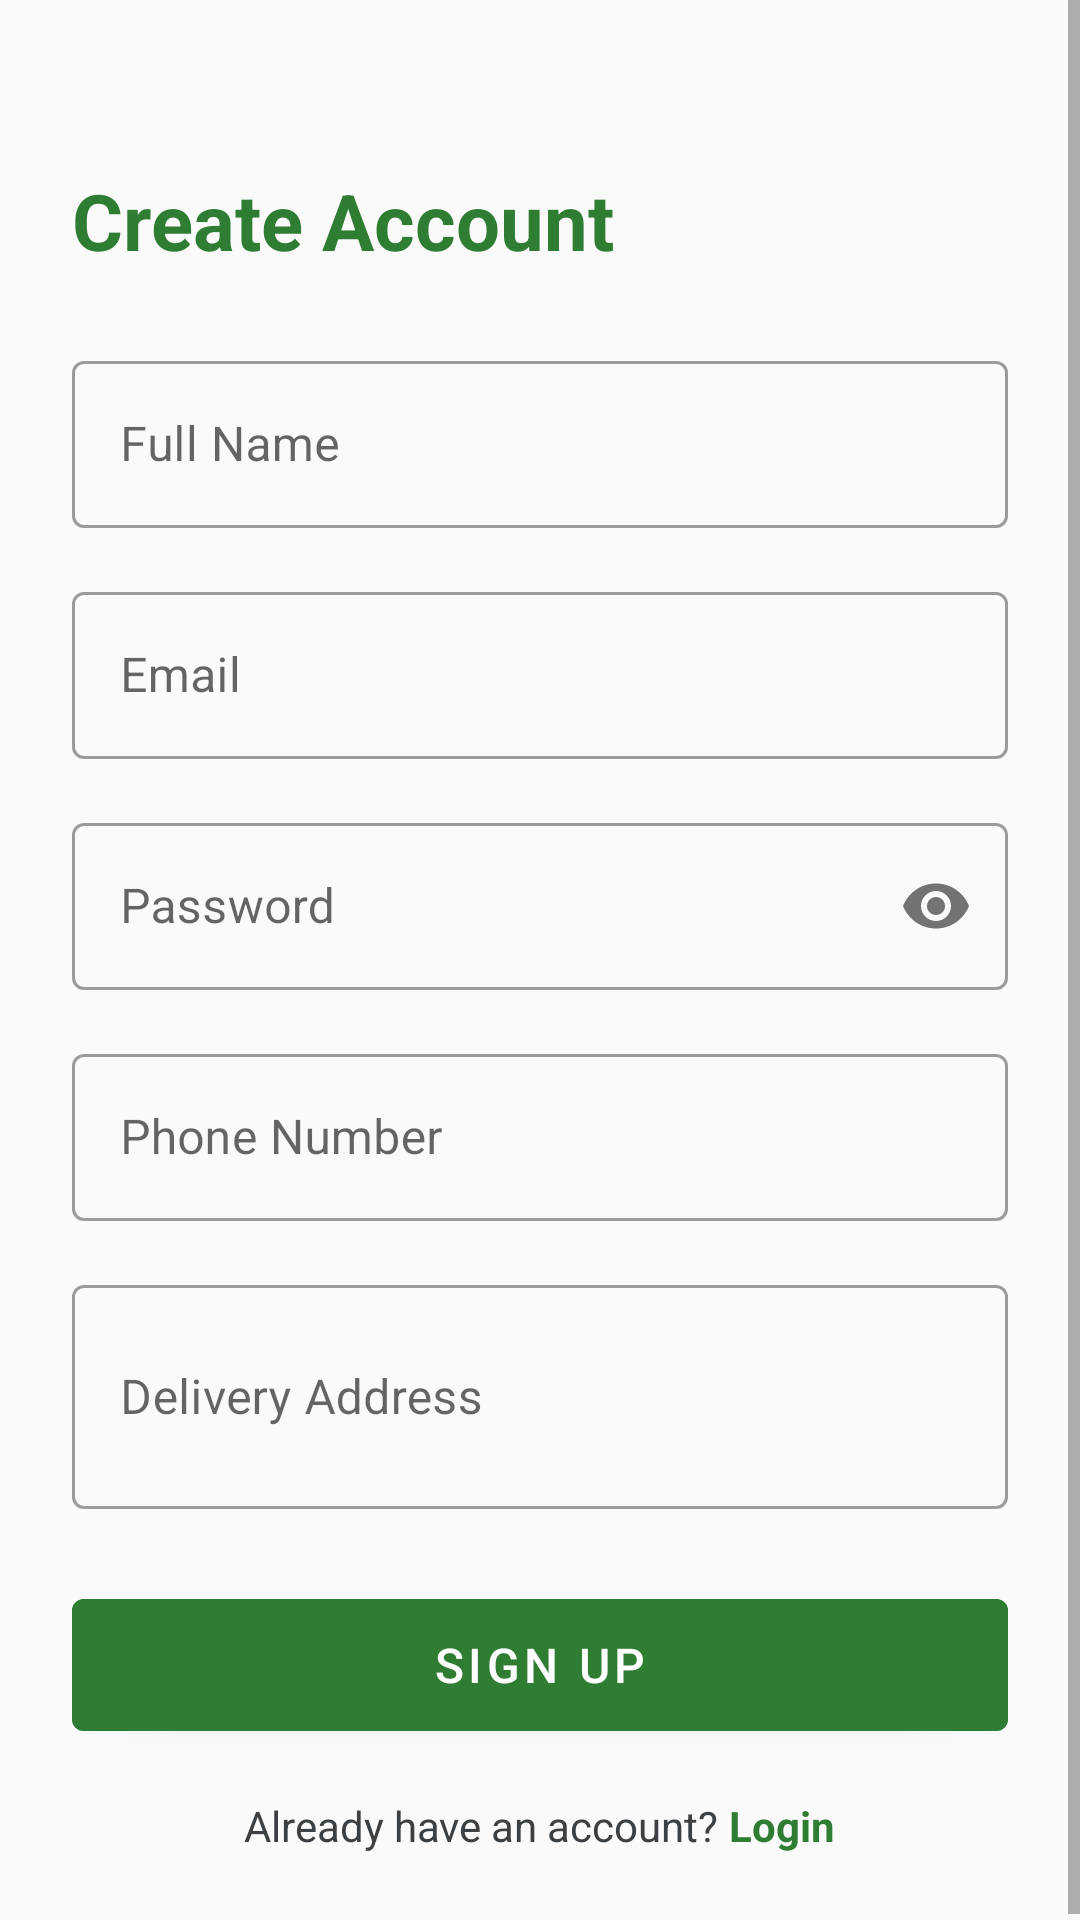

Layout XML and referenced resources for this Android screen:
<!-- AndroidManifest.xml: application theme Theme.QuickCart -->
<!-- res/layout/fragment_signup.xml -->
<?xml version="1.0" encoding="utf-8"?>
<ScrollView xmlns:android="http://schemas.android.com/apk/res/android"
    android:layout_width="match_parent"
    android:layout_height="match_parent"
    android:background="@color/background"
    android:fillViewport="true">

    <LinearLayout
        android:layout_width="match_parent"
        android:layout_height="wrap_content"
        android:orientation="vertical"
        android:padding="24dp">

        <TextView
            android:layout_width="wrap_content"
            android:layout_height="wrap_content"
            android:text="Create Account"
            android:textSize="26sp"
            android:textStyle="bold"
            android:textColor="@color/primary"
            android:layout_marginTop="32dp"
            android:layout_marginBottom="24dp" />

        <com.google.android.material.textfield.TextInputLayout
            android:id="@+id/tilName"
            style="@style/Widget.MaterialComponents.TextInputLayout.OutlinedBox"
            android:layout_width="match_parent"
            android:layout_height="wrap_content"
            android:hint="@string/name"
            android:layout_marginBottom="16dp">
            <com.google.android.material.textfield.TextInputEditText
                android:id="@+id/etName"
                android:layout_width="match_parent"
                android:layout_height="wrap_content"
                android:inputType="textPersonName"
                android:imeOptions="actionNext" />
        </com.google.android.material.textfield.TextInputLayout>

        <com.google.android.material.textfield.TextInputLayout
            android:id="@+id/tilEmail"
            style="@style/Widget.MaterialComponents.TextInputLayout.OutlinedBox"
            android:layout_width="match_parent"
            android:layout_height="wrap_content"
            android:hint="@string/email"
            android:layout_marginBottom="16dp">
            <com.google.android.material.textfield.TextInputEditText
                android:id="@+id/etEmail"
                android:layout_width="match_parent"
                android:layout_height="wrap_content"
                android:inputType="textEmailAddress"
                android:imeOptions="actionNext" />
        </com.google.android.material.textfield.TextInputLayout>

        <com.google.android.material.textfield.TextInputLayout
            android:id="@+id/tilPassword"
            style="@style/Widget.MaterialComponents.TextInputLayout.OutlinedBox"
            android:layout_width="match_parent"
            android:layout_height="wrap_content"
            android:hint="@string/password"
            android:layout_marginBottom="16dp"
            app:passwordToggleEnabled="true"
            xmlns:app="http://schemas.android.com/apk/res-auto">
            <com.google.android.material.textfield.TextInputEditText
                android:id="@+id/etPassword"
                android:layout_width="match_parent"
                android:layout_height="wrap_content"
                android:inputType="textPassword"
                android:imeOptions="actionNext" />
        </com.google.android.material.textfield.TextInputLayout>

        <com.google.android.material.textfield.TextInputLayout
            android:id="@+id/tilPhone"
            style="@style/Widget.MaterialComponents.TextInputLayout.OutlinedBox"
            android:layout_width="match_parent"
            android:layout_height="wrap_content"
            android:hint="@string/phone"
            android:layout_marginBottom="16dp">
            <com.google.android.material.textfield.TextInputEditText
                android:id="@+id/etPhone"
                android:layout_width="match_parent"
                android:layout_height="wrap_content"
                android:inputType="phone"
                android:imeOptions="actionNext" />
        </com.google.android.material.textfield.TextInputLayout>

        <com.google.android.material.textfield.TextInputLayout
            android:id="@+id/tilAddress"
            style="@style/Widget.MaterialComponents.TextInputLayout.OutlinedBox"
            android:layout_width="match_parent"
            android:layout_height="wrap_content"
            android:hint="@string/address"
            android:layout_marginBottom="24dp">
            <com.google.android.material.textfield.TextInputEditText
                android:id="@+id/etAddress"
                android:layout_width="match_parent"
                android:layout_height="wrap_content"
                android:inputType="textMultiLine"
                android:lines="2"
                android:imeOptions="actionDone" />
        </com.google.android.material.textfield.TextInputLayout>

        <com.google.android.material.button.MaterialButton
            android:id="@+id/btnSignup"
            android:layout_width="match_parent"
            android:layout_height="56dp"
            android:text="@string/signup"
            android:textSize="16sp"
            android:backgroundTint="@color/primary"
            android:layout_marginBottom="16dp" />

        <ProgressBar
            android:id="@+id/progressBar"
            android:layout_width="wrap_content"
            android:layout_height="wrap_content"
            android:layout_gravity="center_horizontal"
            android:visibility="gone"
            android:layout_marginBottom="16dp" />

        <LinearLayout
            android:layout_width="wrap_content"
            android:layout_height="wrap_content"
            android:orientation="horizontal"
            android:layout_gravity="center_horizontal">
            <TextView
                android:layout_width="wrap_content"
                android:layout_height="wrap_content"
                android:text="Already have an account? "
                android:textColor="@color/grey_dark" />
            <TextView
                android:id="@+id/tvLogin"
                android:layout_width="wrap_content"
                android:layout_height="wrap_content"
                android:text="Login"
                android:textColor="@color/primary"
                android:textStyle="bold" />
        </LinearLayout>

    </LinearLayout>
</ScrollView>
<!-- resources referenced by this layout -->
<resources>
  <color name="background">#FAFAFA</color>
  <color name="grey_dark">#3C4043</color>
  <color name="primary">#2E7D32</color>
  <string name="address">Delivery Address</string>
  <string name="email">Email</string>
  <string name="name">Full Name</string>
  <string name="password">Password</string>
  <string name="phone">Phone Number</string>
  <string name="signup">Sign Up</string>
  <style name="Theme.QuickCart" parent="Theme.MaterialComponents.DayNight.NoActionBar">
          <item name="colorPrimary">@color/primary</item>
          <item name="colorPrimaryDark">@color/primary_dark</item>
          <item name="colorAccent">@color/accent</item>
          <item name="colorSurface">@color/white</item>
          <item name="android:windowBackground">@color/background</item>
      </style>
  <color name="primary_dark">#1B5E20</color>
  <color name="accent">#FF6F00</color>
  <color name="white">#FFFFFF</color>
</resources>
